Run: headless pygame with SDL's dummy video driver; simulated clock (each Clock.tick advances the game by its frame time, no real sleeping); random seed 0; keys injected as events and as key.get_pressed() state; no mouse input.
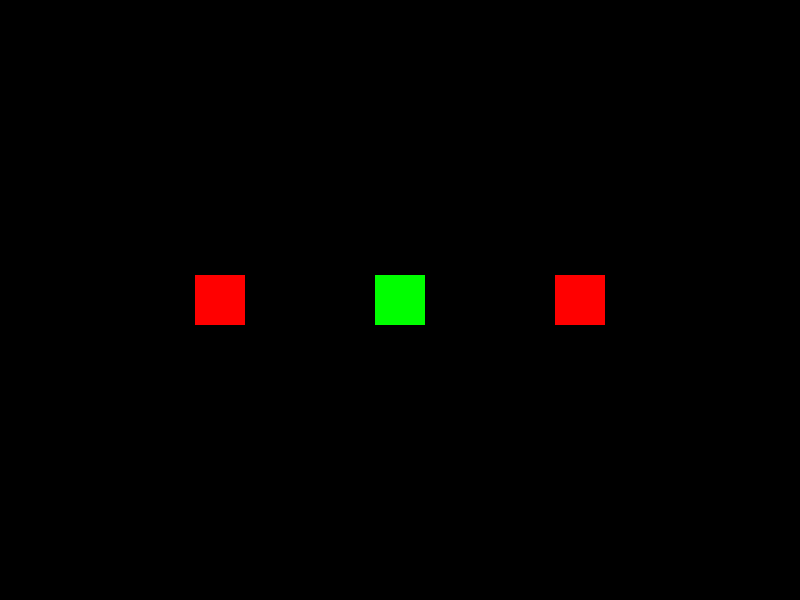
Frame 1 of 4 · flips 1–60 · no input
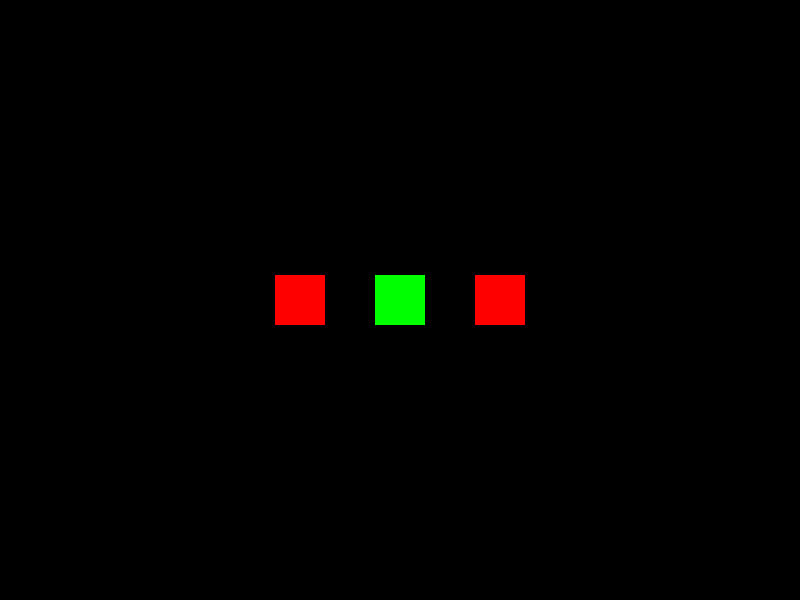
Frame 2 of 4 · flips 61–180 · tapped SPACE, RETURN · held RIGHT (→), D
Frame 3 of 4 · flips 181–300 · held DOWN (↓), S · screen unchanged from frame 2, image omitted
Frame 4 of 4 · flips 301–420 · held LEFT (←), A, UP (↑), W · screen unchanged from frame 3, image omitted

The pygame program that drew these frames:

import pygame
import random
import math

class Enemy(pygame.sprite.Sprite):
    def __init__(self, x, y, target_offset):
        super().__init__()
        self.image = pygame.Surface((50, 50))
        self.image.fill((255, 0, 0))
        self.rect = self.image.get_rect(center=(x, y))
        self.speed = 2
        self.target_offset = target_offset

    def update(self, player):
        target_position = (player.rect.centerx + self.target_offset[0], player.rect.centery + self.target_offset[1])
        direction = pygame.math.Vector2(target_position) - pygame.math.Vector2(self.rect.center)
        if direction.length() > 0:
            direction = direction.normalize()
        self.rect.center += direction * self.speed

# Pygame 초기화 및 게임 루프 설정은 생략

screen = pygame.display.set_mode((800, 600))
clock = pygame.time.Clock()
enemies = pygame.sprite.Group()

# 적 생성 (플레이어의 좌우에 위치하도록 설정)
enemy1 = Enemy(100, 300, (-100, 0))  # 왼쪽
enemy2 = Enemy(700, 300, (100, 0))   # 오른쪽
enemies.add(enemy1, enemy2)

player = pygame.sprite.Sprite()
player.image = pygame.Surface((50, 50))
player.image.fill((0, 255, 0))
player.rect = player.image.get_rect(center=(400, 300))

running = True
while running:
    for event in pygame.event.get():
        if event.type == pygame.QUIT:
            running = False

    enemies.update(player)

    screen.fill((0, 0, 0))
    screen.blit(player.image, player.rect)
    enemies.draw(screen)
    pygame.display.flip()
    clock.tick(60)

pygame.quit()
